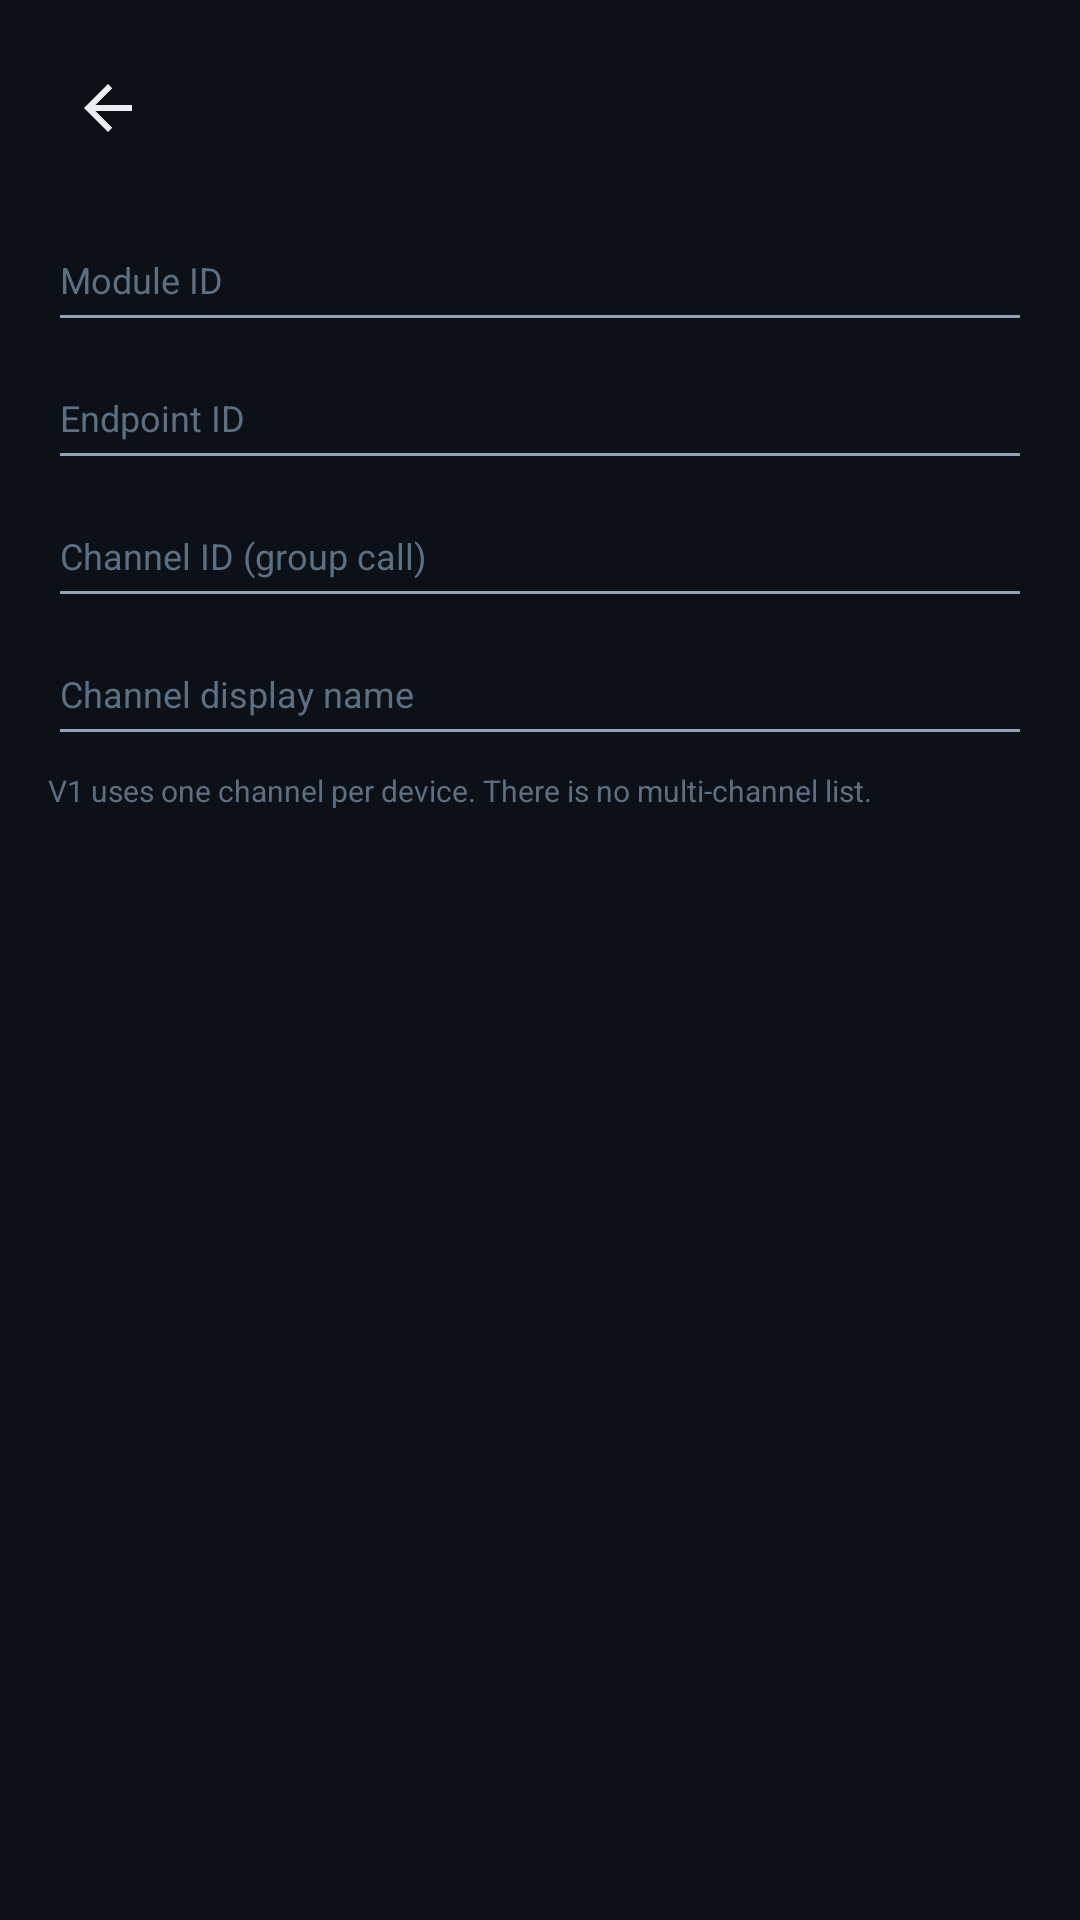

Layout XML and referenced resources for this Android screen:
<!-- AndroidManifest.xml: application theme Theme.Talkback -->
<!-- res/layout/fragment_settings_identity.xml -->
<?xml version="1.0" encoding="utf-8"?>
<ScrollView xmlns:android="http://schemas.android.com/apk/res/android"
    android:layout_width="match_parent"
    android:layout_height="match_parent"
    android:background="@color/tb_bg"
    android:fillViewport="true">

    <LinearLayout
        android:layout_width="match_parent"
        android:layout_height="wrap_content"
        android:orientation="vertical"
        android:padding="@dimen/settings_subpage_padding">

        <include layout="@layout/include_settings_toolbar" />

        <EditText
            android:id="@+id/inputModuleId"
            style="@style/SettingsEditText"
            android:hint="@string/settings_hint_module_id" />

        <EditText
            android:id="@+id/inputEndpointId"
            style="@style/SettingsEditText"
            android:hint="@string/settings_hint_endpoint_id" />

        <EditText
            android:id="@+id/inputChannelId"
            style="@style/SettingsEditText"
            android:hint="@string/settings_hint_channel_id" />

        <EditText
            android:id="@+id/inputChannelName"
            style="@style/SettingsEditText"
            android:hint="@string/settings_hint_channel_name" />

        <com.google.android.material.switchmaterial.SwitchMaterial
            android:id="@+id/switchConferenceMode"
            android:layout_width="match_parent"
            android:layout_height="wrap_content"
            android:layout_marginTop="8dp"
            android:text="@string/settings_conference_mode"
            android:visibility="gone" />

        <TextView
            android:layout_width="match_parent"
            android:layout_height="wrap_content"
            style="@style/SettingsHintText"
            android:text="@string/settings_conference_mode_hint"
            android:visibility="gone" />

        <TextView
            style="@style/SettingsHintText"
            android:layout_width="match_parent"
            android:layout_height="wrap_content"
            android:paddingTop="6dp"
            android:text="@string/settings_channel_single_hint" />

        <Button
            android:id="@+id/btnSaveIdentity"
            style="@style/SettingsPrimaryButton"
            android:layout_width="match_parent"
            android:layout_height="wrap_content"
            android:layout_marginTop="12dp"
            android:text="@string/settings_save" />
    </LinearLayout>
</ScrollView>
<!-- res/layout/include_settings_toolbar.xml (included above) -->
<?xml version="1.0" encoding="utf-8"?>
<LinearLayout xmlns:android="http://schemas.android.com/apk/res/android"
    android:layout_width="match_parent"
    android:layout_height="wrap_content"
    android:gravity="center_vertical"
    android:orientation="horizontal"
    android:paddingBottom="12dp">

    <ImageButton
        android:id="@+id/btnSettingsBack"
        android:layout_width="40dp"
        android:layout_height="40dp"
        android:background="?attr/selectableItemBackgroundBorderless"
        android:contentDescription="@string/cd_settings_back"
        android:padding="8dp"
        android:src="@drawable/ic_settings_back" />

    <TextView
        android:id="@+id/txtSettingsTitle"
        android:layout_width="0dp"
        android:layout_height="wrap_content"
        android:layout_marginStart="4dp"
        android:layout_weight="1"
        android:textColor="@color/tb_text_primary"
        android:fontFamily="sans-serif"
        android:includeFontPadding="false"
        android:textSize="@dimen/settings_page_title_text_size" />
</LinearLayout>
<!-- resources referenced by this layout -->
<resources>
  <color name="tb_bg">#0B1117</color>
  <color name="tb_text_primary">#E8EEF4</color>
  <dimen name="settings_page_title_text_size">16sp</dimen>
  <dimen name="settings_subpage_padding">16dp</dimen>
  <!-- drawable ic_settings_back (drawable) -->
  <?xml version="1.0" encoding="utf-8"?>
  <vector xmlns:android="http://schemas.android.com/apk/res/android"
      android:width="24dp"
      android:height="24dp"
      android:viewportWidth="24"
      android:viewportHeight="24">
      <path
          android:fillColor="@color/tb_text_primary"
          android:pathData="M20,11H7.83l5.59,-5.59L12,4l-8,8 8,8 1.41,-1.41L7.83,13H20v-2z" />
  </vector>
  <string name="cd_settings_back">Back</string>
  <string name="settings_channel_single_hint">V1 uses one channel per device. There is no multi-channel list.</string>
  <string name="settings_conference_mode">Meeting Mode</string>
  <string name="settings_conference_mode_hint">When enabled, the channel uses full-duplex Meeting (up to 8 modules). When off, use half-duplex group PTT (hold to talk).</string>
  <string name="settings_hint_channel_id">Channel ID (group call)</string>
  <string name="settings_hint_channel_name">Channel display name</string>
  <string name="settings_hint_endpoint_id">Endpoint ID</string>
  <string name="settings_hint_module_id">Module ID</string>
  <string name="settings_save">Save</string>
  <style name="SettingsEditText">
          <item name="android:layout_width">match_parent</item>
          <item name="android:layout_height">wrap_content</item>
          <item name="android:layout_marginTop">6dp</item>
          <item name="android:fontFamily">sans-serif</item>
          <item name="android:includeFontPadding">false</item>
          <item name="android:minHeight">40dp</item>
          <item name="android:paddingVertical">8dp</item>
          <item name="android:textColor">@color/tb_text_primary</item>
          <item name="android:textColorHint">@color/tb_text_muted</item>
          <item name="android:textSize">@dimen/settings_input_text_size</item>
      </style>
  <style name="SettingsHintText">
          <item name="android:fontFamily">sans-serif</item>
          <item name="android:includeFontPadding">false</item>
          <item name="android:textColor">@color/tb_text_muted</item>
          <item name="android:textSize">@dimen/settings_hint_text_size</item>
      </style>
  <style name="SettingsPrimaryButton" parent="Widget.MaterialComponents.Button">
          <item name="android:fontFamily">sans-serif</item>
          <item name="android:insetTop">0dp</item>
          <item name="android:insetBottom">0dp</item>
          <item name="android:minHeight">40dp</item>
          <item name="android:textAllCaps">false</item>
          <item name="android:textSize">@dimen/settings_button_text_size</item>
      </style>
  <color name="tb_text_muted">#5C7084</color>
  <dimen name="settings_input_text_size">12sp</dimen>
  <dimen name="settings_hint_text_size">10sp</dimen>
  <dimen name="settings_button_text_size">12sp</dimen>
  <color name="tb_primary">#3AF6D4</color>
  <color name="tb_surface">#141C24</color>
  <color name="tb_text_secondary">#8FA3B8</color>
  <style name="SettingsSwitch" parent="Widget.AppCompat.CompoundButton.Switch">
          <item name="android:showText">false</item>
          <item name="android:textColor">@color/tb_text_primary</item>
      </style>
  <style name="TalkbackButton" parent="Widget.MaterialComponents.Button">
          <item name="android:textAllCaps">false</item>
          <item name="cornerRadius">12dp</item>
      </style>
</resources>
